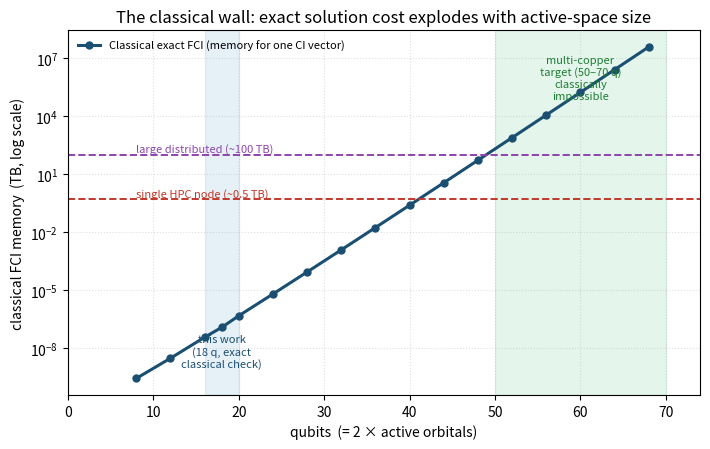

Source code (Python):
#!/usr/bin/env python3
"""Classical FCI 'wall': exact cost of solving the active space classically
grows exponentially with its size, while VQE cost grows ~linearly in qubits.
This is machine-independent combinatorics -> a rigorous 'why we need QC' figure.
"""
import numpy as np
from math import comb
import matplotlib
matplotlib.use("Agg")
import matplotlib.pyplot as plt

# active-space sizes: M spatial orbitals at half filling (the strongly-correlated
# regime that multi-copper / Cu-O2 clusters approach) -> N=M electrons, na=nb=M/2
Ms = [4, 6, 8, 9, 10, 12, 14, 16, 18, 20, 22, 24, 26, 28, 30, 32, 34]
rows = []
for M in Ms:
    na = M // 2; nb = M - na           # half filling
    dim = comb(M, na) * comb(M, nb)    # FCI determinant dimension
    qubits = 2 * M
    mem_bytes = dim * 8                 # one double-precision CI vector (lower bound;
                                        # Davidson needs several such vectors)
    rows.append((M, qubits, na + nb, dim, mem_bytes))

print(f"{'orbitals':>8} {'qubits':>7} {'elec':>5} {'FCI dim':>18} {'CI-vector mem':>15}")
def human(b):
    for u in ["B","KB","MB","GB","TB","PB","EB","ZB"]:
        if b < 1024: return f"{b:.1f} {u}"
        b /= 1024
    return f"{b:.1f} YB"
for M, q, e, dim, mem in rows:
    print(f"{M:>8} {q:>7} {e:>5} {dim:>18.3e} {human(mem):>15}")

# ---- figure ----
q   = np.array([r[1] for r in rows])
mem = np.array([r[4] for r in rows], dtype=float) / 1024**4   # TB

NODE_TB   = 0.5     # ~ one high-memory HPC node
LEO_TB    = 100.0   # ~ generous distributed (Leonardo-scale) aggregate for one CI vector

fig, ax = plt.subplots(figsize=(7.2, 4.6))
ax.semilogy(q, mem, "-o", color="#1b4f72", lw=2.2, ms=5,
            label="Classical exact FCI (memory for one CI vector)")
ax.axhline(NODE_TB, color="#c0392b", ls="--", lw=1.4)
ax.text(q[0], NODE_TB*1.4, "single HPC node (~0.5 TB)", color="#c0392b", fontsize=8)
ax.axhline(LEO_TB, color="#8e44ad", ls="--", lw=1.4)
ax.text(q[0], LEO_TB*1.4, "large distributed (~100 TB)", color="#8e44ad", fontsize=8)

# regions
ax.axvspan(16, 20, color="#2e86c1", alpha=0.12)
ax.text(18, mem.min()*3, "this work\n(18 q, exact\nclassical check)",
        ha="center", va="bottom", fontsize=8, color="#1b4f72")
ax.axvspan(50, 70, color="#27ae60", alpha=0.12)
ax.text(60, 1e6, "multi-copper\ntarget (50–70 q)\nclassically\nimpossible",
        ha="center", va="center", fontsize=8, color="#1e7d34")

ax.set_xlabel("qubits  (= 2 × active orbitals)")
ax.set_ylabel("classical FCI memory  (TB, log scale)")
ax.set_title("The classical wall: exact solution cost explodes with active-space size")
ax.set_xlim(0, 74)
ax.grid(True, which="both", ls=":", alpha=0.4)
ax.legend(loc="upper left", fontsize=8, frameon=False)
fig.tight_layout()
fig.savefig("fig_classical_wall.png", dpi=150)
print("\n[saved] fig_classical_wall.png")
